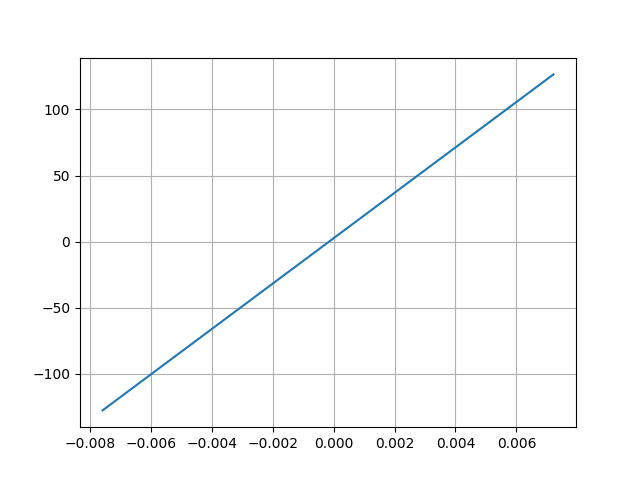

Values plotted in this chart, from the file beside it:
Desplacment, Force
0.007216, 126.5
-0.007584, -127.6
